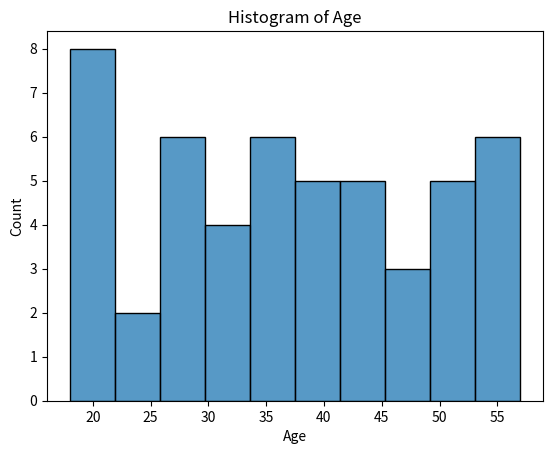
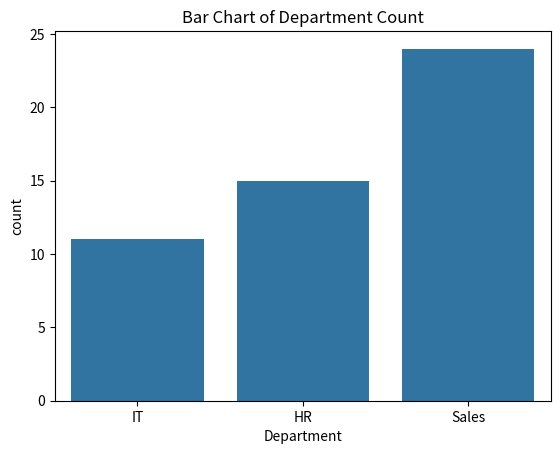
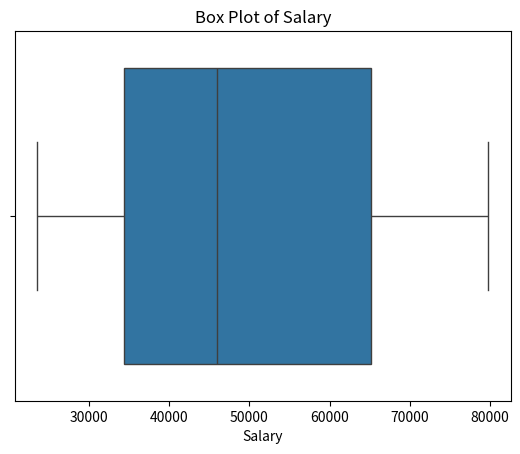
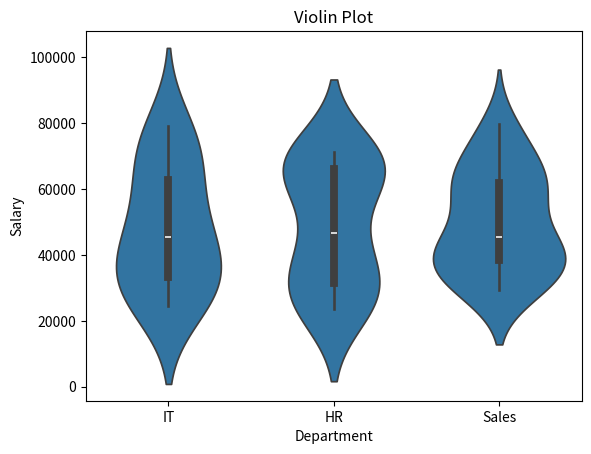
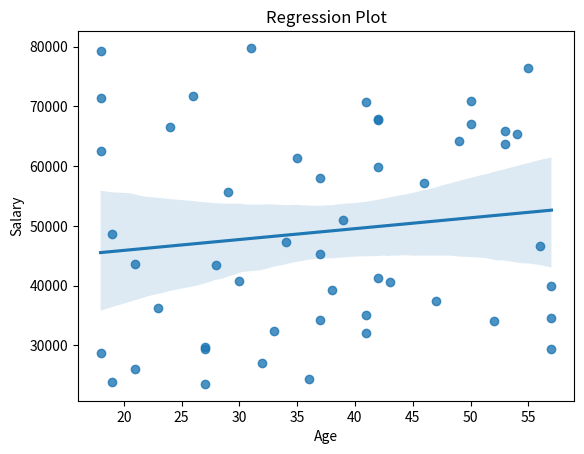

Write Python code to recreate these figures, in order.
import numpy as np
import pandas as pd
import matplotlib.pyplot as plt
import seaborn as sns

# Generate dataset
np.random.seed(0)
df = pd.DataFrame({
    "Age": np.random.randint(18, 60, 50),
    "Salary": np.random.randint(20000, 80000, 50),
    "Department": np.random.choice(["HR", "IT", "Sales"], 50)
})

# Histogram (Seaborn)
plt.figure()
sns.histplot(df["Age"], bins=10)
plt.title("Histogram of Age")
plt.show()

# Bar Plot
plt.figure()
sns.countplot(x="Department", data=df)
plt.title("Bar Chart of Department Count")
plt.show()

# Box Plot
sns.boxplot(x=df["Salary"])
plt.title("Box Plot of Salary")
plt.show()

# Violin Plot
sns.violinplot(x=df["Department"], y=df["Salary"])
plt.title("Violin Plot")
plt.show()

# Regression Plot
sns.regplot(x=df["Age"], y=df["Salary"])
plt.title("Regression Plot")
plt.show()
